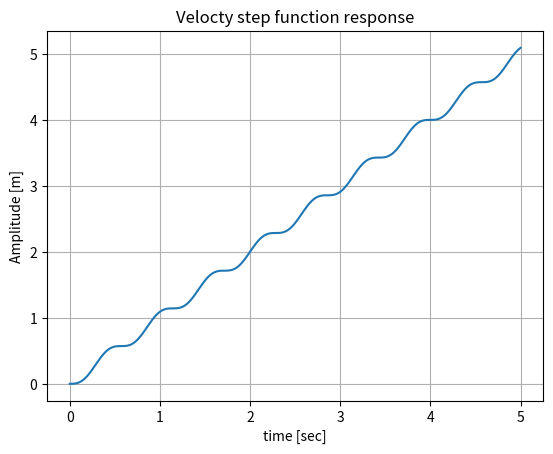
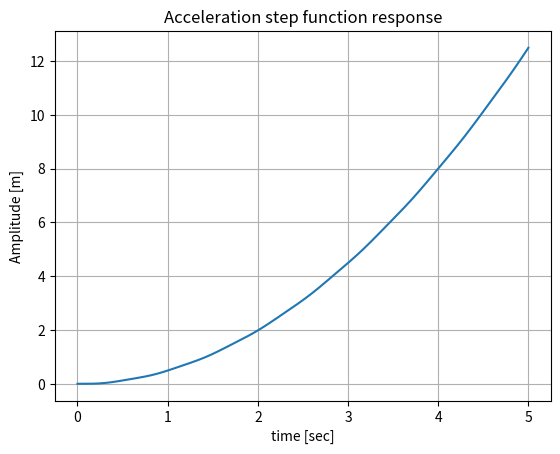
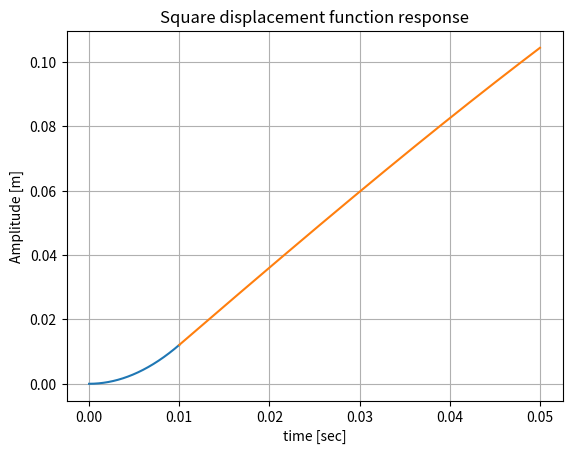

The script that saved these images, in order:
'''
Created on Jan 21, 2012

[redacted]
'''
import matplotlib.pyplot as plt
import numpy as np
from math import *
t=np.linspace(0,5,1000)
k=121.0
m=1.0

wn=sqrt(k/m)
# -------- Velocity Step Function
udot_c=1.0
x=udot_c/wn*(wn*t-np.sin(wn*t))
plt.figure()
plt.plot(t,x)
plt.xlabel('time [sec]')
plt.ylabel('Amplitude [m]')
plt.title("Velocty step function response")
plt.grid(True)
# -------- Velocity Step Function
u2dot_c=1.0
x_u2dot=u2dot_c/(wn**2)*((wn**2)*(t**2)/2-(1-np.cos(wn*t)))
plt.figure()
plt.plot(t,x_u2dot)
plt.xlabel('time [sec]')
plt.ylabel('Amplitude [m]')
plt.title("Acceleration step function response")
plt.grid(True)

# -------- Pulse Response -------------
tau=0.01
input_f=2
t1=np.linspace(0,tau,1000)
resp1=input_f*(1-np.cos(wn*t1))
t2=np.linspace(tau,tau*5,1000)
T_1=1/(wn/2/pi)
resp2=input_f*(2*sin(pi*tau/T_1))*np.sin(wn*(t2-tau/2))
plt.figure()
plt.plot(t1,resp1)
plt.plot(t2,resp2)
plt.grid(True)
plt.xlabel('time [sec]')
plt.ylabel('Amplitude [m]')
plt.title("Square displacement function response")

plt.show()